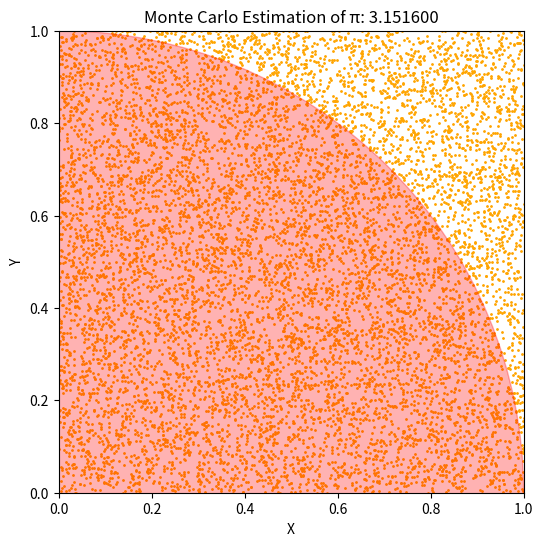

Source code (Python):
# Use of a Monte Carlo simulation to estimate the value of pi.

import numpy as np
import matplotlib.pyplot as plt

# Parameters
n_points = 10000 # Number of random points to generate
points = np.random.rand(n_points, 2) # Generation of random points in the [0, 1) x [0, 1) square
dist = np.linalg.norm(points, axis=1) # Calculation for the distances for each point from the origin
p_ins_circle = np.sum(dist <= 1) # Count num. of points inside circle (<= 1)
est_pi = 4 * (p_ins_circle / n_points) # Estimate pi as the ratio of points inside the circle to total points

print("Estimated π: ", est_pi)

# Visualization
plt.figure(figsize=(6, 6))
plt.scatter(points[:, 0], points[:, 1], color='orange', s=1)
plt.title(f"Monte Carlo Estimation of π: {est_pi:.6f}")
plt.xlabel("X")
plt.ylabel("Y")
plt.xlim(0, 1)
plt.ylim(0, 1)
plt.gca().add_artist(plt.Circle((0, 0), 1, color='red', alpha=0.3))
plt.show()
